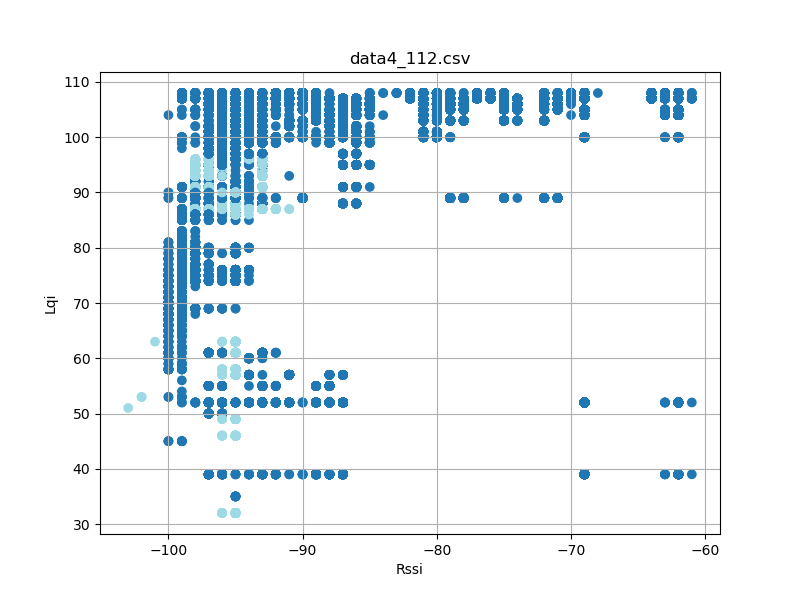

Values plotted in this chart, from the file beside it:
timestamp, rssi, lqi, device_id
'2023-08-26 12:23:17058', -69, 107, 2
'2023-08-26 12:23:17059', -74, 107, 2
'2023-08-26 12:23:17151', -69, 107, 2
'2023-08-26 12:23:17151', -74, 107, 2
'2023-08-26 12:23:17244', -69, 107, 2
'2023-08-26 12:23:17245', -75, 107, 2
'2023-08-26 12:23:17339', -69, 107, 2
'2023-08-26 12:23:17339', -74, 107, 2
'2023-08-26 12:23:17432', -69, 107, 2
'2023-08-26 12:23:17433', -74, 107, 2
'2023-08-26 12:23:17526', -74, 107, 2
'2023-08-26 12:23:17527', -69, 107, 2
'2023-08-26 12:23:17619', -69, 107, 2
'2023-08-26 12:23:17620', -75, 107, 2
'2023-08-26 12:23:17713', -69, 107, 2
'2023-08-26 12:23:17714', -74, 107, 2
'2023-08-26 12:23:17808', -69, 107, 2
'2023-08-26 12:23:17808', -74, 107, 2
'2023-08-26 12:23:17901', -74, 107, 2
'2023-08-26 12:23:17902', -69, 107, 2
'2023-08-26 12:23:17995', -75, 107, 2
'2023-08-26 12:23:17995', -69, 107, 2
'2023-08-26 12:23:18088', -69, 107, 2
'2023-08-26 12:23:18088', -74, 107, 2
'2023-08-26 12:23:18182', -69, 107, 2
'2023-08-26 12:23:18182', -74, 107, 2
'2023-08-26 12:23:18276', -69, 107, 2
'2023-08-26 12:23:18277', -74, 107, 2
'2023-08-26 12:23:18369', -74, 107, 2
'2023-08-26 12:23:18370', -69, 107, 2
'2023-08-26 12:23:18463', -74, 107, 2
'2023-08-26 12:23:18464', -69, 107, 2
'2023-08-26 12:23:18557', -69, 107, 2
'2023-08-26 12:23:18557', -74, 107, 2
'2023-08-26 12:23:18651', -69, 107, 2
'2023-08-26 12:23:18651', -74, 107, 2
'2023-08-26 12:23:18745', -69, 107, 2
'2023-08-26 12:23:18746', -74, 107, 2
'2023-08-26 12:23:18838', -74, 107, 2
'2023-08-26 12:23:18839', -69, 107, 2
'2023-08-26 12:23:18934', -69, 107, 2
'2023-08-26 12:23:18934', -74, 107, 2
'2023-08-26 12:23:19026', -69, 107, 2
'2023-08-26 12:23:19026', -74, 107, 2
'2023-08-26 12:23:19120', -69, 107, 2
'2023-08-26 12:23:19120', -74, 107, 2
'2023-08-26 12:23:19214', -69, 107, 2
'2023-08-26 12:23:19214', -74, 107, 2
'2023-08-26 12:23:19307', -74, 107, 2
'2023-08-26 12:23:19308', -69, 107, 2
'2023-08-26 12:23:19401', -69, 107, 2
'2023-08-26 12:23:19401', -74, 107, 2
'2023-08-26 12:23:19495', -69, 107, 2
'2023-08-26 12:23:19495', -75, 107, 2
'2023-08-26 12:23:19589', -69, 107, 2
'2023-08-26 12:23:19589', -74, 107, 2
'2023-08-26 12:23:19683', -69, 107, 2
'2023-08-26 12:23:19683', -74, 107, 2
'2023-08-26 12:23:19776', -74, 107, 2
'2023-08-26 12:23:19777', -69, 107, 2
... 57,492 more rows
